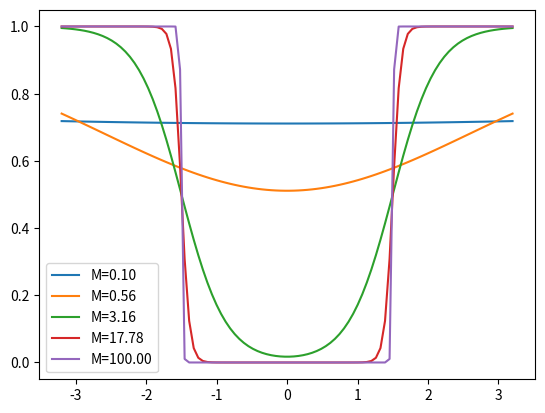
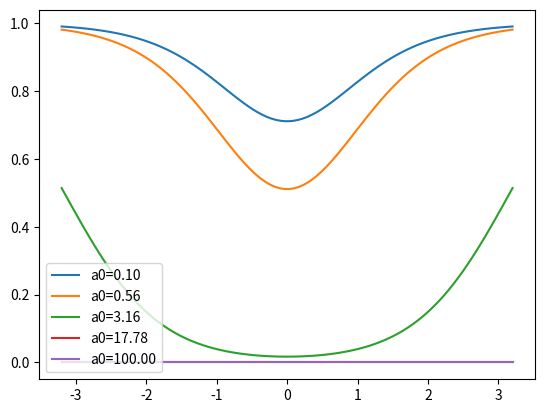
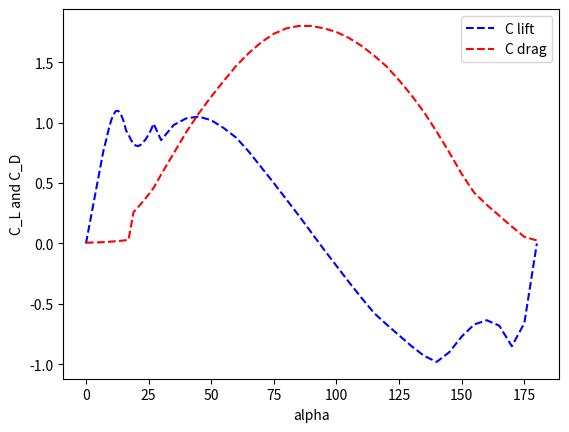

These charts were generated, in order, by the following Python code:
from  matplotlib  import  pyplot  as plt
from scipy.optimize import curve_fit
# from math import sin, cos
import  numpy  as np

def  sigma(a, a0, M):
    num = (1 + np.exp(-M*(a-a0)) + np.exp(M*(a+a0)))
    den = (1 + np.exp(-M*(a-a0)))*(1 + np.exp(M*(a+a0)))
    return  num/den

## Plotting  several  values  of M
#plot  100  points  from  -3.2 to 3.2:
blend_fig = plt.figure("Sigma  vs  Alpha  for  several  values  of M")
a = np.linspace (-3.2, 3.2, 100)
for M in np.logspace (-1,2,5):
    a0 = 1.5
    sigma_vals = [sigma(ai,a0, M) for ai in a]
    plt.plot(a, sigma_vals , label=f"M={M:0.2f}")
plt.legend(loc = "lower left")
plt.show()


## Plotting several different values of a0
blend_fig2 = plt.figure("Sigma  vs  Alpha  for  several  values  of a0")
for a0 in np.logspace (-1,2,5):
    M = 1.5
    sigma_vals = [sigma(ai,a0, M) for ai in a]
    plt.plot(a, sigma_vals , label=f"a0={a0:0.2f}")
plt.legend(loc = "lower left")
plt.show()

########## Part C
blend_fig3 = plt.figure("Plot of Cl and Cd points")
alpha = [0.0,1.0,2.0,3.0,4.0,5.0,6.0,7.0,8.0,9.0,10.0,11.0,12.0,13.0,14.0,15.0,16.0,17.0,18.0,19.0,20.0,21.0,22.0,23.0,24.0,25.0,26.0,27.0,30.0,35.0,40.0,45.0,50.0,55.0,60.0,65.0,70.0,75.0,80.0,85.0,90.0,95.0,100.0,105.0,110.0,115.0,120.0,125.0,130.0,135.0,140.0,145.0,150.0,155.0,160.0,165.0,170.0,175.0,180.0]
C_L = [0.0,0.11,0.22,0.33,0.44,0.55, 0.66,    0.77,  0.8504,  0.9387,1.0141,  1.0686,  1.0971,  1.0957,  1.0656,  1.0145,  0.9356,  0.8996,  0.8566,  0.8226,0.8089,  0.8063,  0.8189,  0.8408,  0.8668,  0.9023,  0.9406,  0.9912,   0.855,    0.98,1.035,    1.05,    1.02,   0.955,   0.875,    0.76,    0.63,     0.5,   0.365,    0.23,0.09,   -0.05,  -0.185,   -0.32,   -0.45,  -0.575,   -0.67,   -0.76,   -0.85,   -0.93,-0.98,    -0.9,   -0.77,   -0.67,  -0.635,   -0.68,   -0.85,   -0.66,     0.0]
C_D = [0.0074,  0.0075,  0.0076,  0.0079,  0.0083,  0.0091,  0.0101,  0.0111,  0.0126,  0.0138,0.0152,  0.0168,  0.0186,  0.0205,  0.0225,  0.0249,  0.0275,  0.0303,   0.145,    0.26,0.282,   0.305,   0.329,   0.354,   0.379,   0.405,   0.432,    0.46,    0.57,   0.745,0.92,   1.075,   1.215,   1.345,    1.47,   1.575,   1.665,   1.735,    1.78,     1.8,1.8,    1.78,    1.75,     1.7,   1.635,   1.555,   1.465,    1.35,   1.225,   1.085,0.925,   0.755,   0.575,    0.42,0.32,0.23,0.14,0.055,0.025]

plt.plot(alpha, C_L, 'b--', label='C lift')
plt.plot(alpha, C_D, 'r--', label='C drag')

plt.xlabel('alpha')
plt.ylabel('C_L and C_D')
plt.legend()
plt.show()